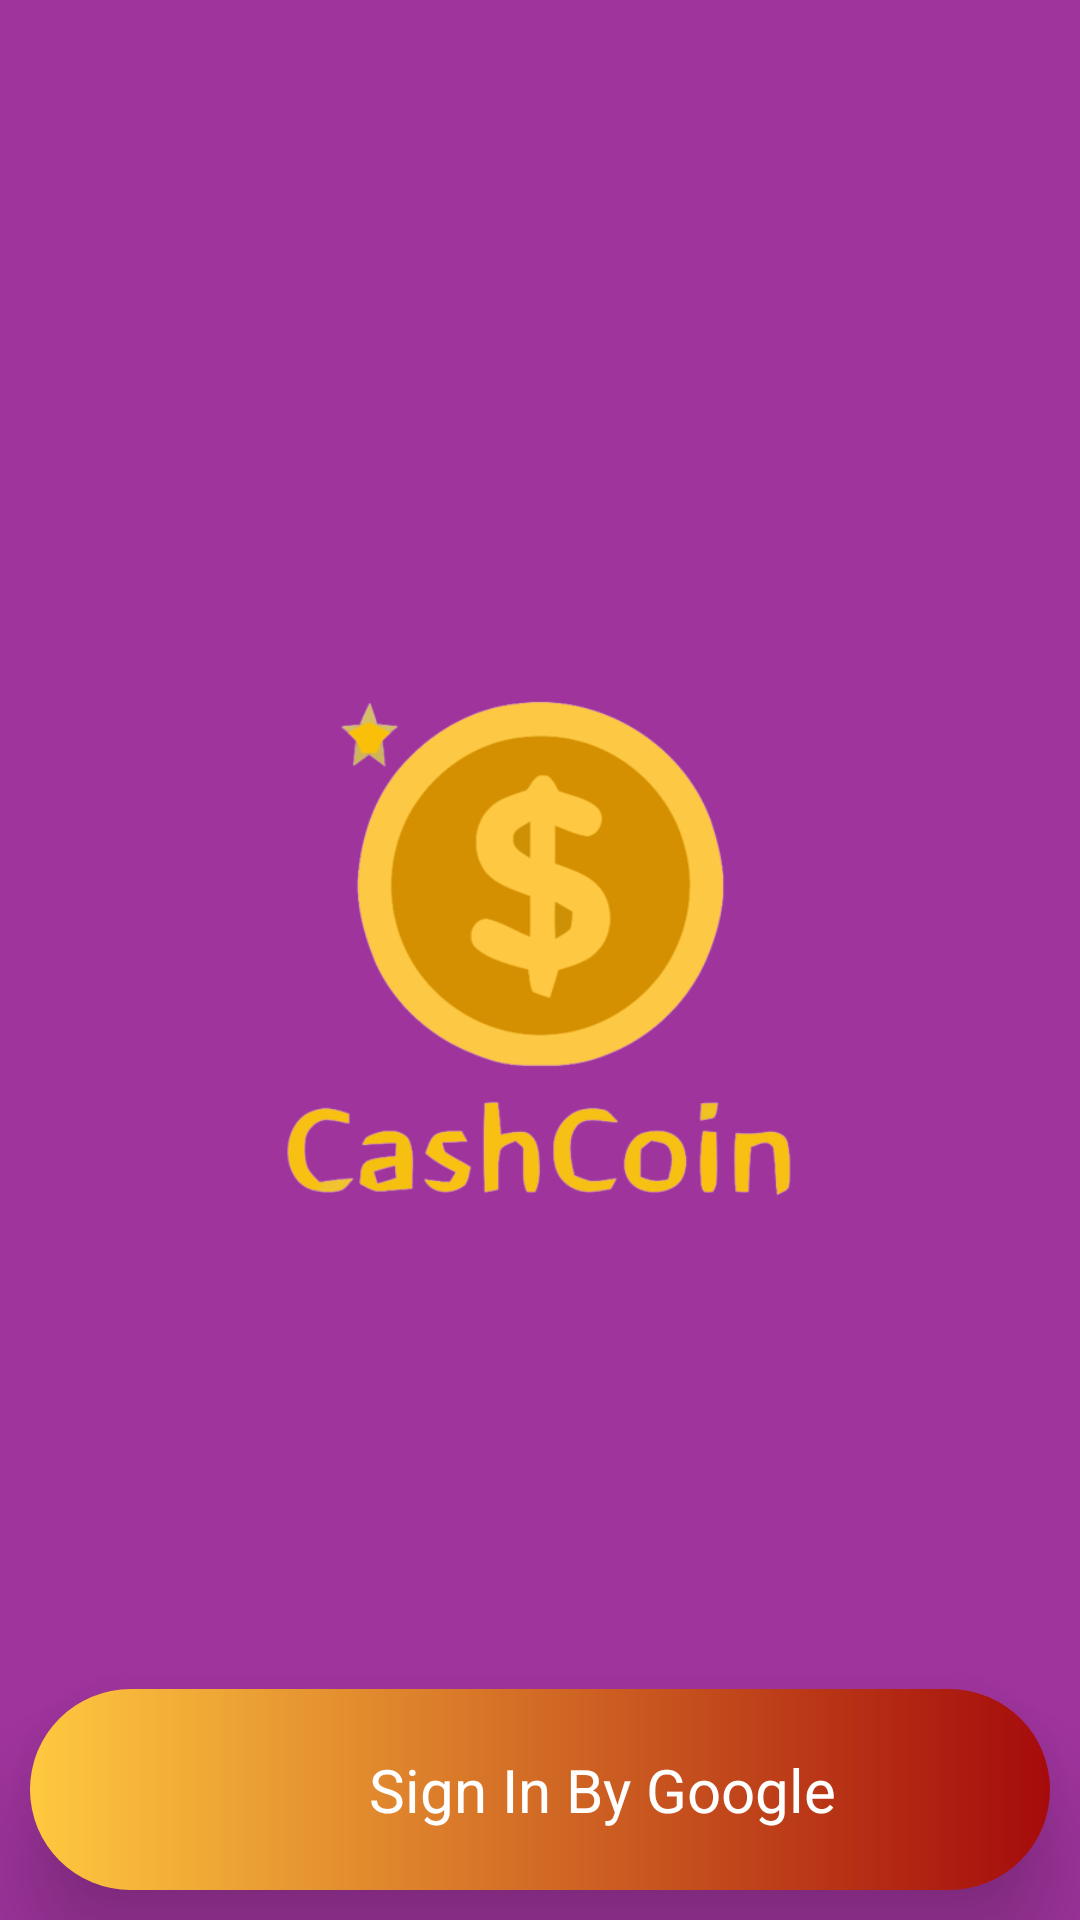

Write the Android layout XML for this screen, with the resource values it uses.
<!-- AndroidManifest.xml: application theme Theme.CashCoinApp -->
<!-- res/layout/sign_in_activity.xml -->
<?xml version="1.0" encoding="utf-8"?>
<RelativeLayout xmlns:android="http://schemas.android.com/apk/res/android"
    android:background="@color/softPurple"
    style="@style/mpvStyle">



    <ImageView
        android:layout_width="200dp"
        android:layout_height="200dp"
        android:layout_centerInParent="true"
        android:elevation="@dimen/a20"
        android:layout_gravity="center"
        android:layout_margin="@dimen/a10"
        android:src="@drawable/cash_coin_icon" />

    <LinearLayout
        style="@style/mwvStyle"
        android:layout_alignParentBottom="true"
        android:gravity="center">


        <LinearLayout
            style="@style/mpStyle"
            android:layout_gravity="end"
            android:layout_margin="@dimen/a10"
            android:background="@drawable/bt"
            android:gravity="center"
            android:onClick="signIn"
            android:elevation="@dimen/a20"
            android:padding="@dimen/a10">

            <ImageView
                android:layout_width="@dimen/a32"
                android:layout_height="@dimen/a32"
                android:layout_gravity="bottom"
                android:layout_margin="@dimen/a5"
                android:src="@drawable/google_icon" />


            <TextView
                style="@style/wpStyle"
                android:layout_gravity="bottom"
                android:gravity="center"
                android:padding="@dimen/a10"
                android:text="@string/sign_in"
                android:textColor="@color/white"
                android:textSize="@dimen/textSize20"
                android:textStyle="normal" />

        </LinearLayout>


    </LinearLayout>


</RelativeLayout>
<!-- resources referenced by this layout -->
<resources>
  <color name="softPurple">#9F349D</color>
  <color name="white">#FFFFFFFF</color>
  <dimen name="a10">10dp</dimen>
  <dimen name="a20">20dp</dimen>
  <dimen name="a32">32sp</dimen>
  <dimen name="a5">5dp</dimen>
  <dimen name="textSize20">20sp</dimen>
  <!-- drawable bt (drawable) -->
  <?xml version="1.0" encoding="utf-8"?>
  <shape xmlns:android="http://schemas.android.com/apk/res/android">
      <gradient
          android:endColor="@color/darkRed"
          android:startColor="@color/darkYellow"
  
          />
      <corners android:radius="@dimen/a100"/>
  </shape>
  <!-- drawable cash_coin_icon: png bitmap (drawable, 55697 bytes) -->
  <string name="sign_in">Sign In By Google</string>
  <style name="mpStyle">
          <item name="android:layout_height">match_parent</item>
          <item name="android:layout_width">match_parent</item>
  
      </style>
  <style name="mpvStyle">
          <item name="android:layout_height">match_parent</item>
          <item name="android:layout_width">match_parent</item>
          <item name="android:orientation">vertical</item>
  
      </style>
  <style name="mwvStyle">
          <item name="android:layout_height">wrap_content</item>
          <item name="android:layout_width">match_parent</item>
          <item name="android:orientation">vertical</item>
  
      </style>
  <style name="wpStyle">
          <item name="android:layout_height">wrap_content</item>
          <item name="android:layout_width">wrap_content</item>
  
      </style>
  <style name="Theme.CashCoinApp" parent="Theme.AppCompat.Light.NoActionBar">
          
          <item name="colorPrimary">@color/purple_500</item>
          <item name="colorPrimaryVariant">@color/blue</item>
          <item name="colorOnPrimary">@color/white</item>
          
          <item name="colorSecondary">@color/teal_200</item>
          <item name="colorSecondaryVariant">@color/teal_700</item>
          <item name="colorOnSecondary">@color/black</item>
          
          <item name="android:statusBarColor" tools:targetApi="l">@color/darkYellow</item>
          
      </style>
  <color name="darkRed">#A50B0B</color>
  <color name="darkYellow">#FFC93F</color>
  <dimen name="a100">100dp</dimen>
  <color name="purple_500">#FF6200EE</color>
  <color name="blue">#00C4FF</color>
  <color name="teal_200">#FF03DAC5</color>
  <color name="teal_700">#FF018786</color>
  <color name="black">#FF000000</color>
</resources>
